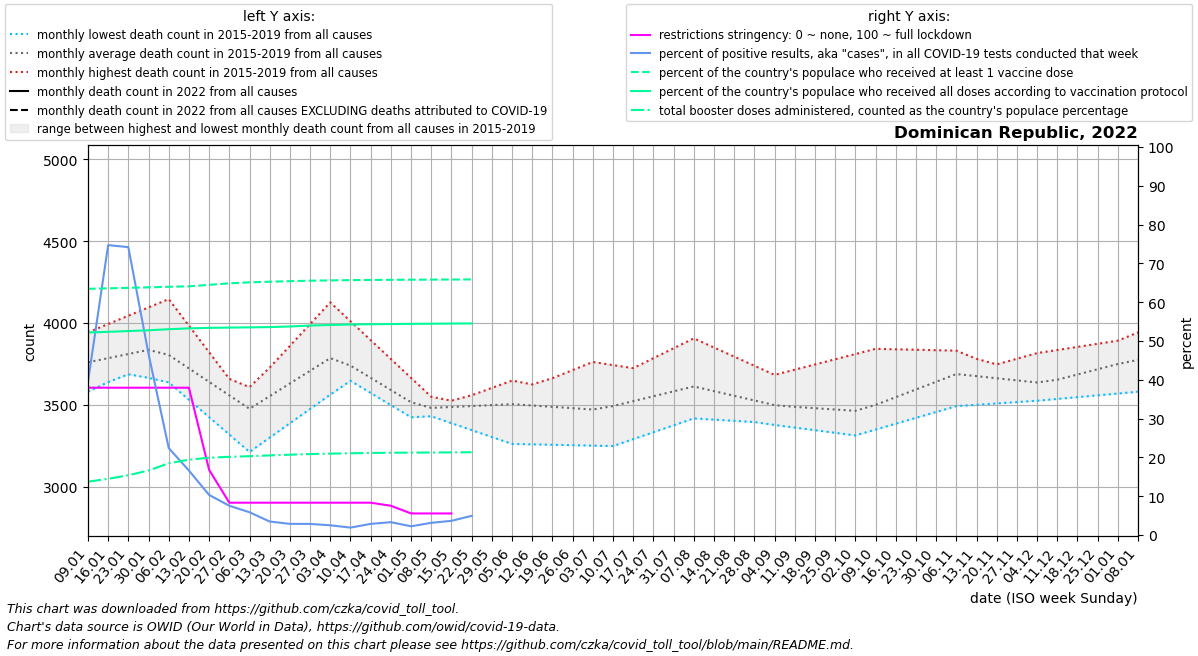

The file beside this chart, header and first rows:
date, location, time_unit, time, deaths_2010_all_ages, deaths_2011_all_ages, deaths_2012_all_ages, deaths_2013_all_ages, deaths_2014_all_ages, deaths_2015_all_ages, deaths_2016_all_ages, deaths_2017_all_ages, deaths_2018_all_ages, deaths_2019_all_ages, deaths_2020_all_ages, deaths_2021_all_ages, deaths_2022_all_ages, new_deaths, new_cases_smoothed, new_tests_smoothed, positive_test_percent, stringency_index, people_vaccinated, people_fully_vaccinated
2022-01-09, Dominican Republic, monthly, 1, , , , , , , 3786, 3943, 3730, 3580, 3847, 4284, , 46.4, 22169, 56182, 39.46, 37.96, 6949394, 5715837
2022-01-16, Dominican Republic, monthly, 2, , , , , , , 3800, 3994, 3708, 3639, 3930, 4426, , 49.8, 41968, 56182, 74.7, 37.96, 6962658, 5735570
2022-01-23, Dominican Republic, monthly, 3, , , , , , , 3813, 4044, 3687, 3698, 4012, 4567, , 53.2, 41678, 56182, 74.18, 37.96, 6976880, 5756977
2022-01-30, Dominican Republic, monthly, 4, , , , , , , 3827, 4095, 3665, 3756, 4094, 4708, , 56.6, 25278, 53359, 46.65, 37.96, 6990111, 5778457
2022-02-06, Dominican Republic, monthly, 5, , , , , , 3637, 3783, 4146, 3643, 3815, 4177, 4440, , 60.0, 10146, 45598, 22.41, 37.96, 7006905, 5809324
2022-02-13, Dominican Republic, monthly, 6, , , , , , 3531, 3739, 3984, 3631, 3728, 4057, 4173, , 60.25, 7787, 47081, 16.62, 37.96, 7019335, 5832809
2022-02-20, Dominican Republic, monthly, 7, , , , , , 3424, 3696, 3821, 3619, 3640, 3937, 3906, , 60.5, 4091, 38701, 10.33, 16.8, 7061561, 5847313
2022-02-27, Dominican Republic, monthly, 8, , , , , , 3318, 3652, 3658, 3607, 3553, 3817, 3638, , 60.75, 2398, 31943, 7.544, 8.33, 7105375, 5854757
2022-03-06, Dominican Republic, monthly, 9, , , , , , 3212, 3608, 3496, 3595, 3466, 3697, 3692, , 61.0, 2090, 35612, 5.869, 8.33, 7131819, 5861609
2022-03-13, Dominican Republic, monthly, 10, , , , , , 3300, 3648, 3552, 3728, 3537, 3664, 3746, , 47.5, 923, 25920, 3.478, 8.33, 7149694, 5868706
2022-03-20, Dominican Republic, monthly, 11, , , , , , 3387, 3688, 3608, 3860, 3608, 3630, 3800, , 34.0, 761.6, 26496, 2.872, 8.33, 7165299, 5886788
2022-03-27, Dominican Republic, monthly, 12, , , , , , 3475, 3728, 3665, 3993, 3679, 3597, 3854, , 20.5, 579.4, 20575, 2.863, 8.33, 7178635, 5912530
2022-04-03, Dominican Republic, monthly, 13, , , , , , 3562, 3768, 3721, 4126, 3750, 3563, 3908, , 7.0, 416.6, 17604, 2.507, 8.33, 7187650, 5929047
2022-04-10, Dominican Republic, monthly, 14, , , , , , 3650, 3701, 3647, 4011, 3689, 3530, 3853, , 5.5, 339.4, 17916, 1.914, 8.33, 7194730, 5942274
2022-04-17, Dominican Republic, monthly, 15, , , , , , 3595, 3634, 3572, 3895, 3628, 3412, 3798, , 4.0, 278.4, 10124, 2.872, 8.33, 7200444, 5949571
2022-04-24, Dominican Republic, monthly, 16, , , , , , 3540, 3567, 3498, 3780, 3567, 3294, 3742, , 2.5, 252.6, 7691, 3.313, 7.539, 7203258, 5954622
2022-05-01, Dominican Republic, monthly, 17, , , , , , 3485, 3500, 3424, 3664, 3506, 3175, 3687, , 1.0, 331.4, 14722, 2.252, 5.56, 7206365, 5960354
2022-05-08, Dominican Republic, monthly, 18, , , , , , 3430, 3513, 3469, 3549, 3445, 3057, 3818, , 1.0, 370.9, 11980, 3.145, 5.56, 7208764, 5964371
2022-05-15, Dominican Republic, monthly, 19, , , , , , 3388, 3525, 3514, 3516, 3492, 3070, 3948, , 1.0, 555, 15111, 3.658, 5.56, 7211470, 5968926
2022-05-22, Dominican Republic, monthly, 20, , , , , , 3346, 3538, 3558, 3482, 3538, 3083, 4079, , 1.0, 434.7, 6366, 4.943, , 7213918, 5972342
2022-05-29, Dominican Republic, monthly, 21, , , , , , 3303, 3550, 3603, 3449, 3585, 3096, 4209, , , , , , , , 
2022-06-05, Dominican Republic, monthly, 22, , , , , , 3261, 3563, 3648, 3416, 3632, 3109, 4340, , , , , , , , 
2022-06-12, Dominican Republic, monthly, 23, , , , , , 3258, 3613, 3590, 3393, 3625, 3259, 4460, , , , , , , , 
2022-06-19, Dominican Republic, monthly, 24, , , , , , 3256, 3662, 3532, 3370, 3618, 3409, 4579, , , , , , , , 
2022-06-26, Dominican Republic, monthly, 25, , , , , , 3253, 3712, 3475, 3347, 3610, 3559, 4698, , , , , , , , 
2022-07-03, Dominican Republic, monthly, 26, , , , , , 3251, 3762, 3417, 3324, 3603, 3709, 4818, , , , , , , , 
2022-07-10, Dominican Republic, monthly, 27, , , , , , 3248, 3742, 3443, 3365, 3664, 3859, 4646, , , , , , , , 
2022-07-17, Dominican Republic, monthly, 28, , , , , , 3290, 3723, 3469, 3405, 3724, 4139, 4474, , , , , , , , 
2022-07-24, Dominican Republic, monthly, 29, , , , , , 3332, 3704, 3495, 3446, 3785, 4419, 4302, , , , , , , , 
2022-07-31, Dominican Republic, monthly, 30, , , , , , 3375, 3684, 3521, 3486, 3845, 4699, 4130, , , , , , , , 
2022-08-07, Dominican Republic, monthly, 31, , , , , , 3417, 3664, 3547, 3527, 3906, 4979, 4058, , , , , , , , 
2022-08-14, Dominican Republic, monthly, 32, , , , , , 3410, 3644, 3525, 3490, 3850, 4896, 3985, , , , , , , , 
2022-08-21, Dominican Republic, monthly, 33, , , , , , 3402, 3625, 3502, 3452, 3794, 4812, 3913, , , , , , , , 
2022-08-28, Dominican Republic, monthly, 34, , , , , , 3395, 3605, 3480, 3414, 3739, 4729, 3840, , , , , , , , 
2022-09-04, Dominican Republic, monthly, 35, , , , , , 3387, 3585, 3458, 3377, 3683, 4645, 3768, , , , , , , , 
2022-09-11, Dominican Republic, monthly, 36, , , , , , 3380, 3546, 3435, 3361, 3715, 4562, 3748, , , , , , , , 
2022-09-18, Dominican Republic, monthly, 37, , , , , , 3385, 3508, 3412, 3345, 3747, 4314, 3728, , , , , , , , 
2022-09-25, Dominican Republic, monthly, 38, , , , , , 3390, 3470, 3390, 3329, 3778, 4065, 3708, , , , , , , , 
2022-10-02, Dominican Republic, monthly, 39, , , , , , 3395, 3431, 3367, 3313, 3810, 3816, 3688, , , , , , , , 
2022-10-09, Dominican Republic, monthly, 40, , , , , , 3400, 3480, 3426, 3349, 3842, 3568, 3820, , , , , , , , 
2022-10-16, Dominican Republic, monthly, 41, , , , , , 3494, 3530, 3485, 3385, 3839, 3566, 3952, , , , , , , , 
2022-10-23, Dominican Republic, monthly, 42, , , , , , 3588, 3579, 3544, 3420, 3836, 3565, 4085, , , , , , , , 
2022-10-30, Dominican Republic, monthly, 43, , , , , , 3683, 3629, 3603, 3456, 3834, 3564, 4217, , , , , , , , 
2022-11-06, Dominican Republic, monthly, 44, , , , , , 3777, 3678, 3662, 3492, 3831, 3562, , , , , , , , , 
2022-11-13, Dominican Republic, monthly, 45, , , , , , 3742, 3712, 3640, 3500, 3781, 3573, , , , , , , , , 
2022-11-20, Dominican Republic, monthly, 46, , , , , , 3708, 3747, 3617, 3508, 3731, 3584, , , , , , , , , 
2022-11-27, Dominican Republic, monthly, 47, , , , , , 3673, 3782, 3594, 3517, 3681, 3596, , , , , , , , , 
2022-12-04, Dominican Republic, monthly, 48, , , , , , 3639, 3816, 3572, 3525, 3631, 3607, , , , , , , , , 
2022-12-11, Dominican Republic, monthly, 49, , , , , , 3604, 3835, 3617, 3536, 3674, 3618, , , , , , , , , 
2022-12-18, Dominican Republic, monthly, 50, , , , , , 3646, 3854, 3662, 3547, 3717, 3749, , , , , , , , , 
2022-12-25, Dominican Republic, monthly, 51, , , , , , 3688, 3873, 3707, 3558, 3761, 3880, , , , , , , , , 
2023-01-01, Dominican Republic, monthly, 52, , , , , , 3730, 3892, 3752, 3569, 3804, 4012, , , , , , , , , 
2023-01-08, Dominican Republic, monthly, 1, , , , , , 3772, 3943, 3730, 3580, 3847, 4143, , , , , , , , , 
